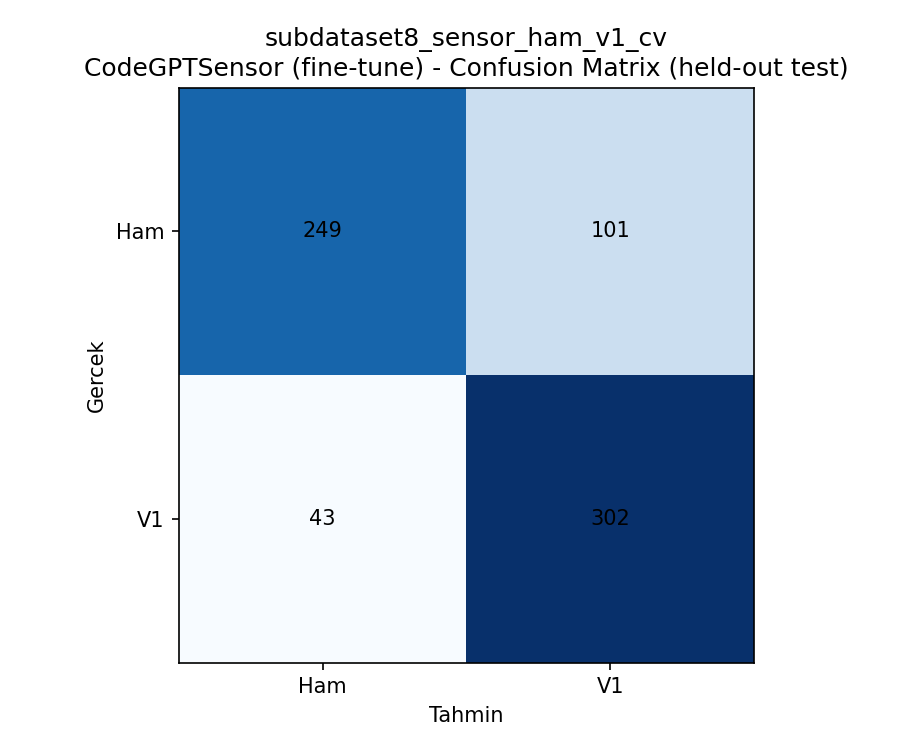

The table this chart was drawn from, first rows:
, Ham, V1
Ham, 249, 101
V1, 43, 302
